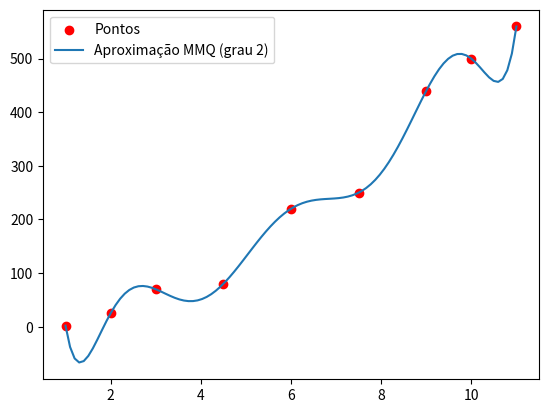

This chart was generated by the following Python code:
import numpy as np
import matplotlib.pyplot as plt

# Dados de exemplo
x = np.array([1.0, 2.0, 3.0, 4.5, 6.0, 7.5, 9.0, 10.0, 11.0])
y = np.array([2.0, 25.0, 70, 80, 220, 250, 440, 500, 560])

# Ajuste de um polinômio de grau 2
coef = np.polyfit(x, y, 8)

# Criação do polinômio a partir dos coeficientes
p = np.poly1d(coef)

# Gerando os valores para o gráfico
x_plot = np.linspace(min(x), max(x), 100)
y_plot = p(x_plot)

# Vizualização
plt.scatter(x, y, color='red', label="Pontos")
plt.plot(x_plot, y_plot, label="Aproximação MMQ (grau 2)")
plt.legend()
plt.savefig('grafico.png')